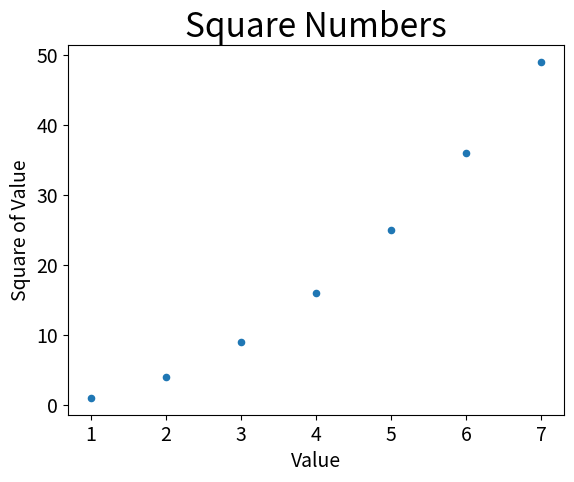

Source code (Python):
import matplotlib.pyplot as plt

x_values = [1, 2, 3, 4, 5, 6, 7]
y_values = [1, 4, 9, 16, 25, 36, 49]

plt.scatter(x_values, y_values, s=20)

#Define o título do gráfico e nomeia os eixos
plt.title("Square Numbers", fontsize=24)
plt.xlabel("Value", fontsize=14)
plt.ylabel("Square of Value", fontsize=14)

#Define o tamanho dos rótulos das marcações
plt.tick_params(axis='both', which='major', labelsize=14)


plt.show()
